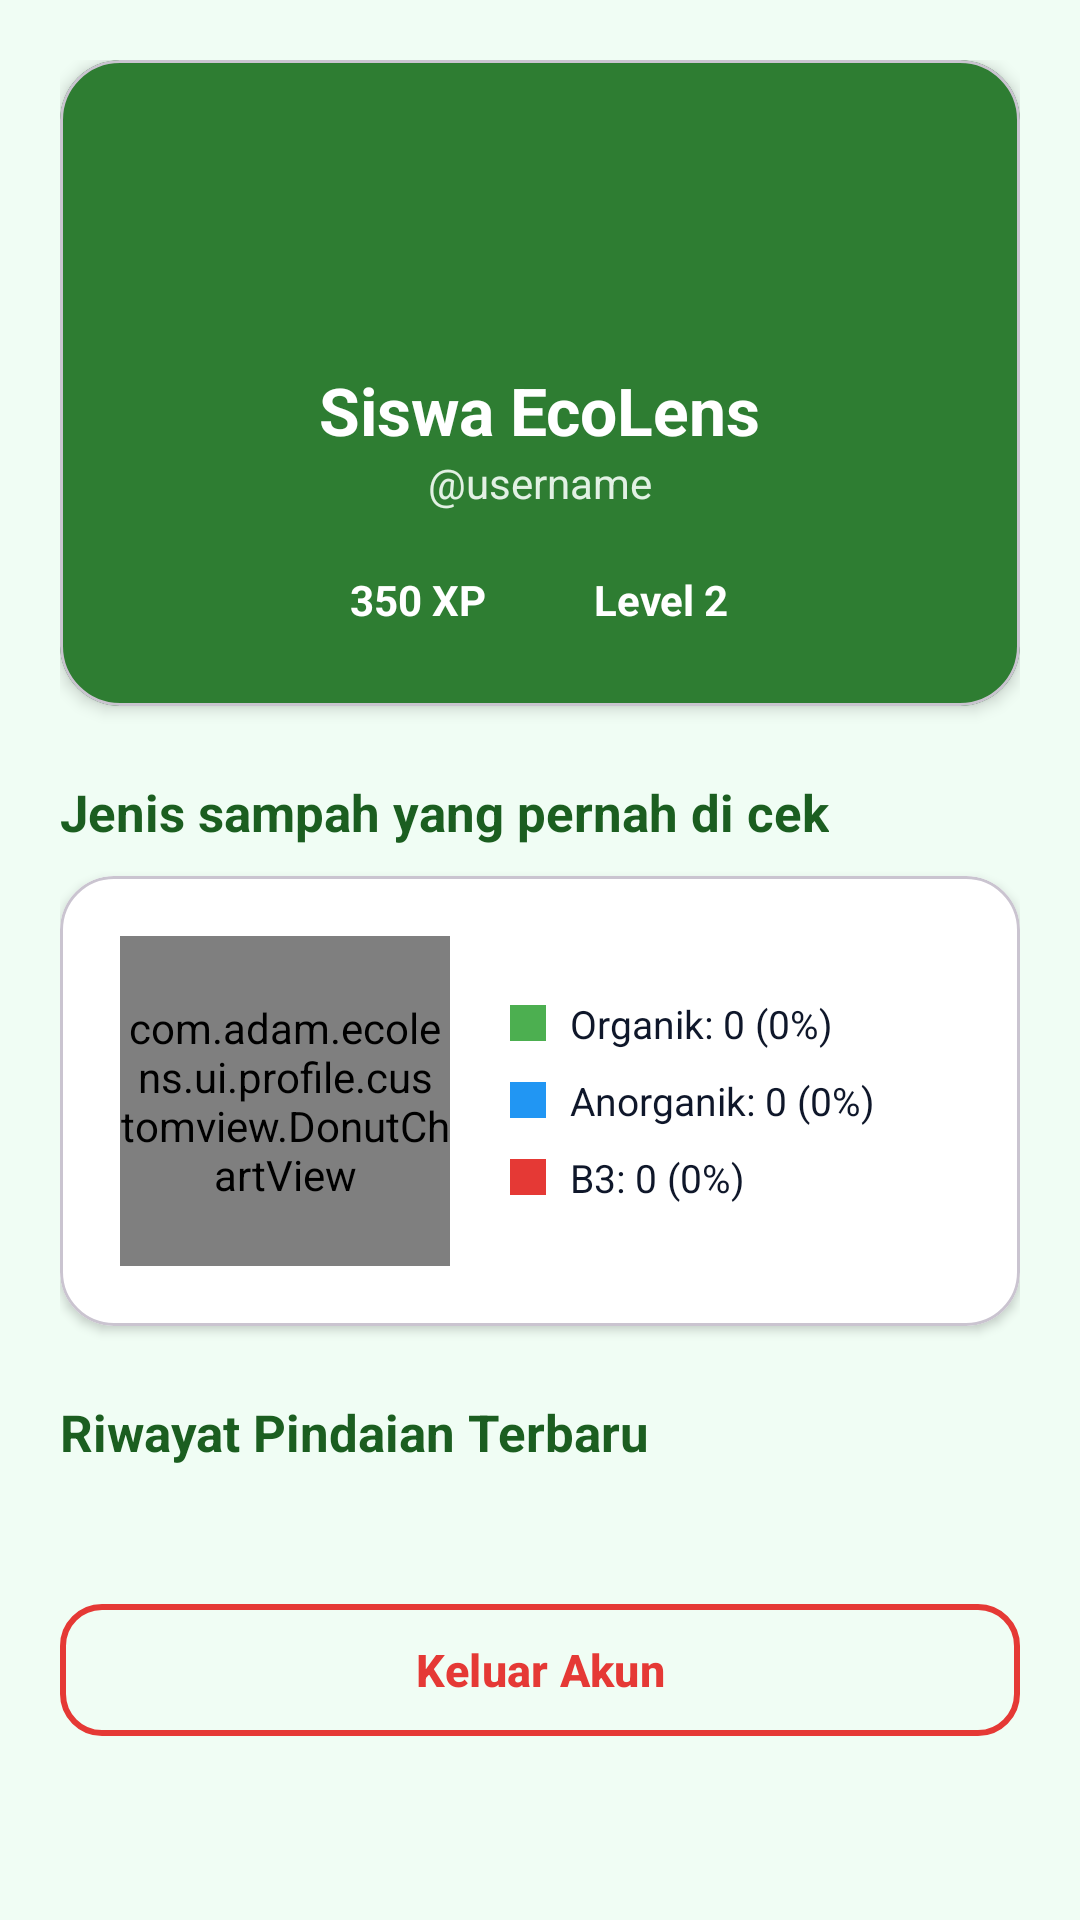

This screen was rendered from an Android layout file. Write that file and the resources it references.
<!-- AndroidManifest.xml: application theme Theme.EcoLens -->
<!-- res/layout/fragment_profile.xml -->
<?xml version="1.0" encoding="utf-8"?>
<androidx.core.widget.NestedScrollView xmlns:android="http://schemas.android.com/apk/res/android"
    xmlns:app="http://schemas.android.com/apk/res-auto"
    xmlns:tools="http://schemas.android.com/tools"
    android:layout_width="match_parent"
    android:layout_height="match_parent"
    android:background="@color/bg_light"
    tools:context=".ui.profile.ProfileFragment">

    <LinearLayout
        android:layout_width="match_parent"
        android:layout_height="wrap_content"
        android:orientation="vertical"
        android:padding="20dp">

        
        <com.google.android.material.card.MaterialCardView
            android:layout_width="match_parent"
            android:layout_height="wrap_content"
            app:cardCornerRadius="20dp"
            app:cardElevation="3dp"
            app:cardBackgroundColor="@color/primary">

            <LinearLayout
                android:layout_width="match_parent"
                android:layout_height="wrap_content"
                android:orientation="vertical"
                android:padding="20dp"
                android:gravity="center">

                <ImageView
                    android:layout_width="72dp"
                    android:layout_height="72dp"
                    android:src="@drawable/ic_nav_profile"
                    app:tint="@color/white" />

                <TextView
                    android:id="@+id/tvProfileName"
                    android:layout_width="wrap_content"
                    android:layout_height="wrap_content"
                    android:layout_marginTop="10dp"
                    android:text="Siswa EcoLens"
                    android:textColor="@color/white"
                    android:textSize="22sp"
                    android:textStyle="bold" />

                <TextView
                    android:id="@+id/tvProfileUsername"
                    android:layout_width="wrap_content"
                    android:layout_height="wrap_content"
                    android:text="@username"
                    android:textColor="#E2F1E4"
                    android:textSize="14sp" />

                <LinearLayout
                    android:layout_width="wrap_content"
                    android:layout_height="wrap_content"
                    android:layout_marginTop="14dp"
                    android:orientation="horizontal">

                    <TextView
                        android:id="@+id/tvProfilePoints"
                        android:layout_width="wrap_content"
                        android:layout_height="wrap_content"
                        android:backgroundTint="#33FFFFFF"
                        android:paddingHorizontal="14dp"
                        android:paddingVertical="6dp"
                        android:text="350 XP"
                        android:textColor="@color/white"
                        android:textSize="14sp"
                        android:textStyle="bold" />

                    <TextView
                        android:id="@+id/tvProfileLevel"
                        android:layout_width="wrap_content"
                        android:layout_height="wrap_content"
                        android:layout_marginStart="8dp"
                        android:backgroundTint="#33FFFFFF"
                        android:paddingHorizontal="14dp"
                        android:paddingVertical="6dp"
                        android:text="Level 2"
                        android:textColor="@color/white"
                        android:textSize="14sp"
                        android:textStyle="bold" />
                </LinearLayout>

            </LinearLayout>
        </com.google.android.material.card.MaterialCardView>

        
        <TextView
            android:layout_width="wrap_content"
            android:layout_height="wrap_content"
            android:layout_marginTop="24dp"
            android:text="Jenis sampah yang pernah di cek"
            android:textColor="@color/primary_dark"
            android:textSize="17sp"
            android:textStyle="bold" />

        <com.google.android.material.card.MaterialCardView
            android:layout_width="match_parent"
            android:layout_height="wrap_content"
            android:layout_marginTop="10dp"
            app:cardCornerRadius="18dp"
            app:cardElevation="2dp"
            app:cardBackgroundColor="@color/card_surface">

            <LinearLayout
                android:layout_width="match_parent"
                android:layout_height="wrap_content"
                android:orientation="horizontal"
                android:padding="20dp"
                android:gravity="center_vertical">

                <com.adam.ecolens.ui.profile.customview.DonutChartView
                    android:id="@+id/chartDonut"
                    android:layout_width="110dp"
                    android:layout_height="110dp" />

                <LinearLayout
                    android:layout_width="0dp"
                    android:layout_height="wrap_content"
                    android:layout_marginStart="20dp"
                    android:layout_weight="1"
                    android:orientation="vertical">

                    
                    <LinearLayout
                        android:layout_width="match_parent"
                        android:layout_height="wrap_content"
                        android:gravity="center_vertical"
                        android:orientation="horizontal">

                        <View
                            android:layout_width="12dp"
                            android:layout_height="12dp"
                            android:background="@color/category_organik" />

                        <TextView
                            android:id="@+id/tvOrganikStat"
                            android:layout_width="wrap_content"
                            android:layout_height="wrap_content"
                            android:layout_marginStart="8dp"
                            android:text="Organik: 0 (0%)"
                            android:textColor="@color/text_primary"
                            android:textSize="13sp" />
                    </LinearLayout>

                    
                    <LinearLayout
                        android:layout_width="match_parent"
                        android:layout_height="wrap_content"
                        android:layout_marginTop="8dp"
                        android:gravity="center_vertical"
                        android:orientation="horizontal">

                        <View
                            android:layout_width="12dp"
                            android:layout_height="12dp"
                            android:background="@color/category_anorganik" />

                        <TextView
                            android:id="@+id/tvAnorganikStat"
                            android:layout_width="wrap_content"
                            android:layout_height="wrap_content"
                            android:layout_marginStart="8dp"
                            android:text="Anorganik: 0 (0%)"
                            android:textColor="@color/text_primary"
                            android:textSize="13sp" />
                    </LinearLayout>

                    
                    <LinearLayout
                        android:layout_width="match_parent"
                        android:layout_height="wrap_content"
                        android:layout_marginTop="8dp"
                        android:gravity="center_vertical"
                        android:orientation="horizontal">

                        <View
                            android:layout_width="12dp"
                            android:layout_height="12dp"
                            android:background="@color/category_b3" />

                        <TextView
                            android:id="@+id/tvB3Stat"
                            android:layout_width="wrap_content"
                            android:layout_height="wrap_content"
                            android:layout_marginStart="8dp"
                            android:text="B3: 0 (0%)"
                            android:textColor="@color/text_primary"
                            android:textSize="13sp" />
                    </LinearLayout>

                </LinearLayout>
            </LinearLayout>
        </com.google.android.material.card.MaterialCardView>

        
        <TextView
            android:layout_width="wrap_content"
            android:layout_height="wrap_content"
            android:layout_marginTop="24dp"
            android:text="Riwayat Pindaian Terbaru "
            android:textColor="@color/primary_dark"
            android:textSize="17sp"
            android:textStyle="bold" />

        <androidx.recyclerview.widget.RecyclerView
            android:id="@+id/rvScanHistory"
            android:layout_width="match_parent"
            android:layout_height="wrap_content"
            android:layout_marginTop="10dp"
            android:nestedScrollingEnabled="false"
            tools:itemCount="3"
            tools:listitem="@layout/item_scan_history" />

        <TextView
            android:id="@+id/tvEmptyHistory"
            android:layout_width="wrap_content"
            android:layout_height="wrap_content"
            android:layout_gravity="center_horizontal"
            android:layout_marginTop="16dp"
            android:text="Belum ada riwayat pemindaian."
            android:textColor="@color/text_secondary"
            android:textSize="13sp"
            android:visibility="gone" />

        
        <com.google.android.material.button.MaterialButton
            android:id="@+id/btnLogout"
            style="@style/Widget.Material3.Button.OutlinedButton"
            android:layout_width="match_parent"
            android:layout_height="52dp"
            android:layout_marginTop="32dp"
            android:text="@string/logout"
            android:textColor="@color/category_b3"
            android:textSize="15sp"
            android:textStyle="bold"
            app:cornerRadius="14dp"
            app:strokeColor="@color/category_b3"
            app:strokeWidth="2dp" />

    </LinearLayout>
</androidx.core.widget.NestedScrollView>
<!-- res/layout/item_scan_history.xml (included above) -->
<?xml version="1.0" encoding="utf-8"?>
<com.google.android.material.card.MaterialCardView xmlns:android="http://schemas.android.com/apk/res/android"
    xmlns:app="http://schemas.android.com/apk/res-auto"
    xmlns:tools="http://schemas.android.com/tools"
    android:layout_width="match_parent"
    android:layout_height="wrap_content"
    android:layout_marginBottom="10dp"
    app:cardCornerRadius="14dp"
    app:cardElevation="1dp"
    app:cardBackgroundColor="@color/card_surface">

    <LinearLayout
        android:layout_width="match_parent"
        android:layout_height="wrap_content"
        android:orientation="horizontal"
        android:padding="12dp"
        android:gravity="center_vertical">

        <TextView
            android:id="@+id/tvHistoryCategoryBadge"
            android:layout_width="40dp"
            android:layout_height="40dp"
            android:background="@drawable/ic_nav_scan"
            android:backgroundTint="@color/category_organik_light"
            android:gravity="center"
            android:text="🌱"
            android:textSize="20sp" />

        <LinearLayout
            android:layout_width="0dp"
            android:layout_height="wrap_content"
            android:layout_marginStart="12dp"
            android:layout_weight="1"
            android:orientation="vertical">

            <TextView
                android:id="@+id/tvHistoryCategoryName"
                android:layout_width="wrap_content"
                android:layout_height="wrap_content"
                android:text="Sampah Organik"
                android:textColor="@color/category_organik"
                android:textSize="15sp"
                android:textStyle="bold" />

            <TextView
                android:id="@+id/tvHistoryTimestamp"
                android:layout_width="wrap_content"
                android:layout_height="wrap_content"
                android:layout_marginTop="2dp"
                android:text="22 Juli 2026, 14:30"
                android:textColor="@color/text_secondary"
                android:textSize="12sp" />
        </LinearLayout>

        <TextView
            android:id="@+id/tvHistoryConfidence"
            android:layout_width="wrap_content"
            android:layout_height="wrap_content"
            android:text="98.5%"
            android:textColor="@color/text_primary"
            android:textSize="14sp"
            android:textStyle="bold" />

    </LinearLayout>
</com.google.android.material.card.MaterialCardView>
<!-- resources referenced by this layout -->
<resources>
  <color name="bg_light">#F0FDF4</color>
  <color name="card_surface">#FFFFFF</color>
  <color name="category_anorganik">#2196F3</color>
  <color name="category_b3">#E53935</color>
  <color name="category_organik">#4CAF50</color>
  <color name="category_organik_light">#E8F5E9</color>
  <color name="primary">#2E7D32</color>
  <color name="primary_dark">#1B5E20</color>
  <color name="text_primary">#0F172A</color>
  <color name="text_secondary">#64748B</color>
  <color name="white">#FFFFFFFF</color>
  <!-- drawable ic_nav_scan (drawable) -->
  <vector xmlns:android="http://schemas.android.com/apk/res/android"
      android:width="24dp"
      android:height="24dp"
      android:viewportWidth="24"
      android:viewportHeight="24">
    <path
        android:fillColor="#FF000000"
        android:pathData="M9.4,10.5l4.77,-4.77c0.2,-0.2 0.51,-0.2 0.71,0l2.58,2.58c0.2,0.2 0.2,0.51 0,0.71L12.69,13.8c-0.2,0.2 -0.51,0.2 -0.71,0L9.4,11.21c-0.2,-0.2 -0.2,-0.51 0,-0.71zM12,2C6.48,2 2,6.48 2,12s4.48,10 10,10 10,-4.48 10,-10S17.52,2 12,2zm0,18c-4.41,0 -8,-3.59 -8,-8s3.59,-8 8,-8 8,3.59 8,8 -3.59,8 -8,8z"/>
  </vector>
  <string name="logout">Keluar Akun</string>
  <style name="Theme.EcoLens" parent="Base.Theme.EcoLens" />
  <style name="Base.Theme.EcoLens" parent="Theme.Material3.DayNight.NoActionBar">
          
          <item name="colorPrimary">@color/primary</item>
          <item name="colorOnPrimary">@color/white</item>
          <item name="colorPrimaryContainer">@color/primary_container</item>
          <item name="colorOnPrimaryContainer">@color/on_primary_container</item>
          <item name="android:statusBarColor">@color/primary_dark</item>
          <item name="android:windowBackground">@color/bg_light</item>
  
          
          <item name="android:textColorPrimary">@color/text_primary</item>
          <item name="android:textColorSecondary">@color/text_secondary</item>
          <item name="android:textColorHint">@color/text_secondary</item>
          <item name="android:editTextColor">@color/text_primary</item>
          <item name="colorOnSurface">@color/text_primary</item>
          <item name="colorOnSurfaceVariant">@color/text_secondary</item>
  
          
          <item name="android:indeterminateTint">@color/primary</item>
          <item name="colorSecondary">@color/primary</item>
          <item name="colorControlActivated">@color/primary</item>
          <item name="colorControlNormal">@color/text_secondary</item>
  
          
          <item name="android:windowLightStatusBar">true</item>
  
          
          <item name="android:windowLightNavigationBar" tools:targetApi="O_MR1">true</item>
      </style>
  <color name="primary_container">#E8F5E9</color>
  <color name="on_primary_container">#1B5E20</color>
</resources>
